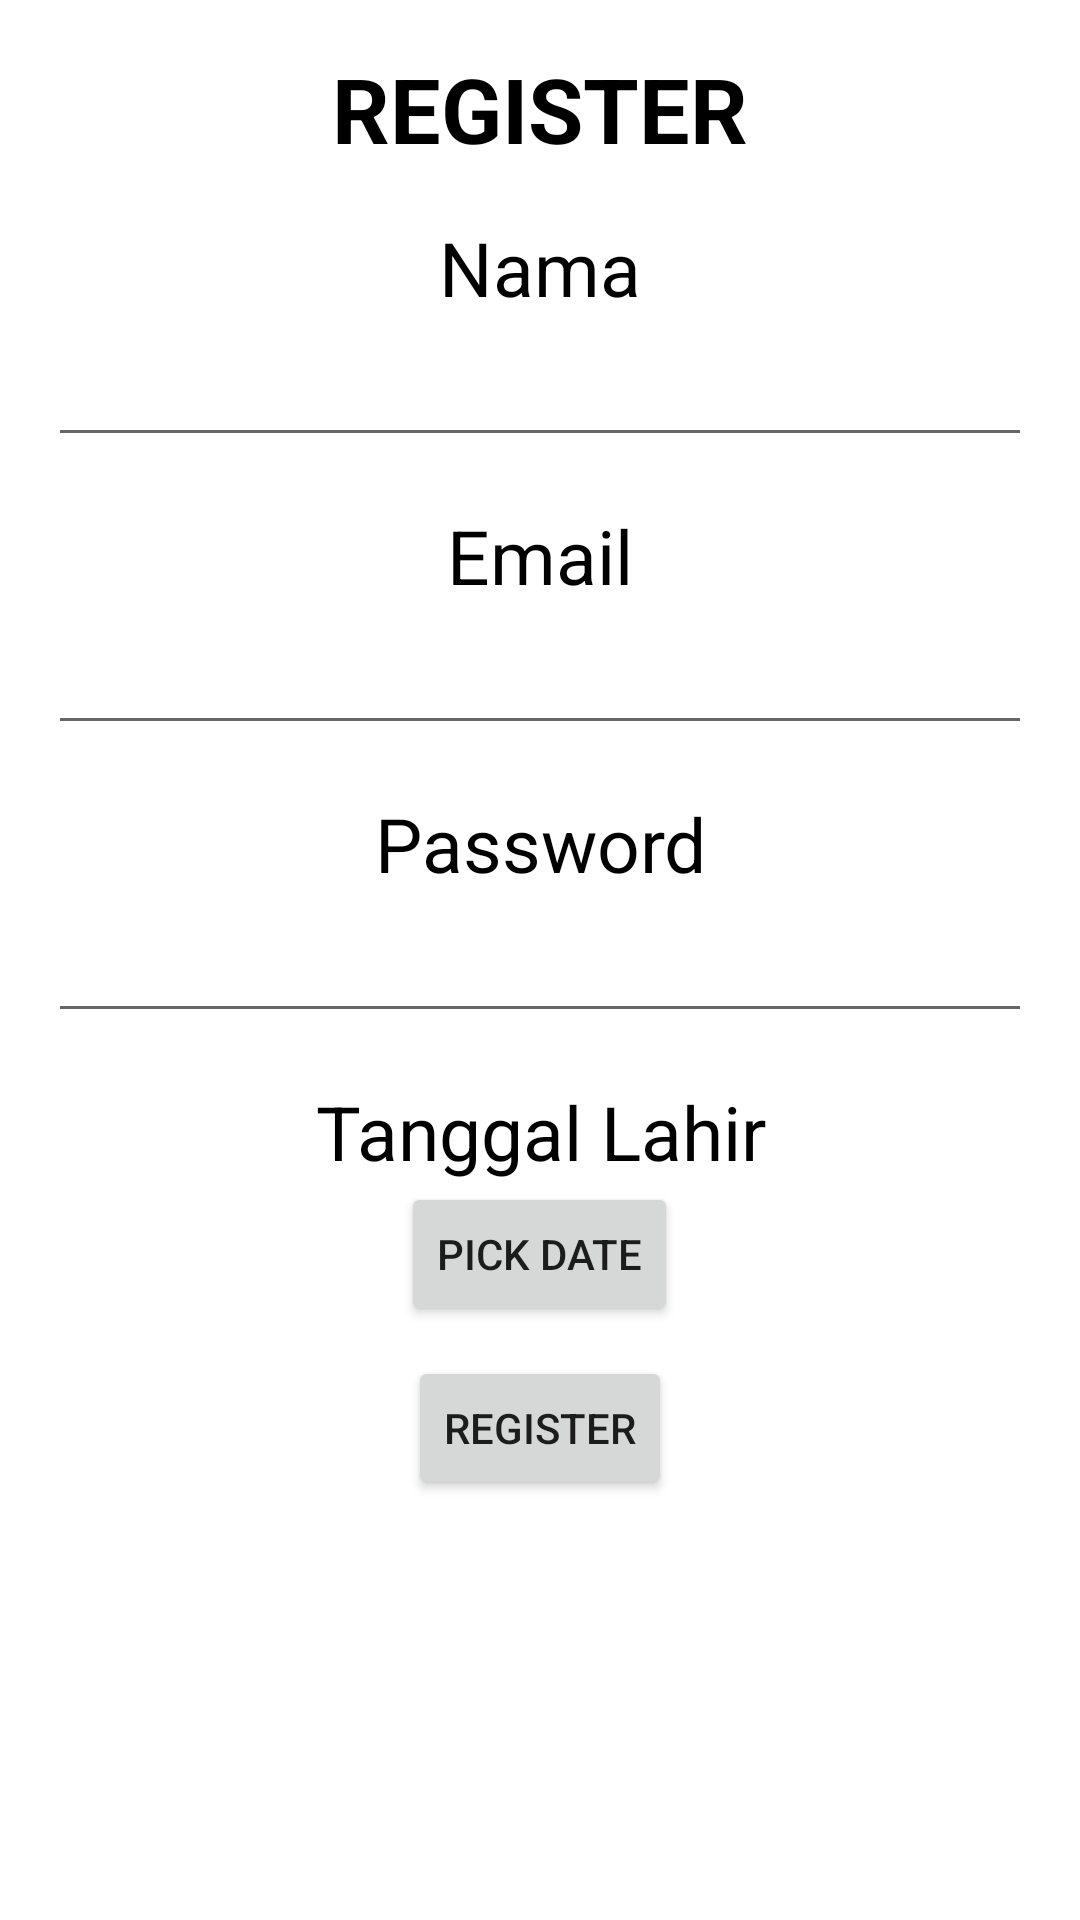

Here is an Android app screen rendered from its layout file. Give the layout XML and the strings, colors and styles it references.
<!-- AndroidManifest.xml: application theme Theme.UKLRoom -->
<!-- res/layout/activity_editor.xml -->
<?xml version="1.0" encoding="utf-8"?>
<LinearLayout xmlns:android="http://schemas.android.com/apk/res/android"
    xmlns:app="http://schemas.android.com/apk/res-auto"
    xmlns:tools="http://schemas.android.com/tools"
    android:layout_width="match_parent"
    android:layout_height="match_parent"
    tools:context=".EditorActivity"
    android:orientation="vertical">

    <TextView
        android:layout_width="match_parent"
        android:layout_height="wrap_content"
        android:layout_marginHorizontal="16dp"
        android:layout_marginTop="16dp"
        android:textSize="30sp"
        android:textColor="@color/black"
        android:text="REGISTER"
        android:textAlignment="center"
        android:textStyle="bold"/>

    <TextView
        android:layout_width="match_parent"
        android:layout_height="wrap_content"
        android:layout_marginHorizontal="16dp"
        android:layout_marginTop="16dp"
        android:text="Nama"
        android:textAlignment="center"
        android:textColor="@color/black"
        android:textSize="25sp"/>
    <EditText
        android:id="@+id/nama"
        android:layout_width="match_parent"
        android:layout_height="wrap_content"
        android:maxLines="1"
        android:layout_marginHorizontal="16dp"
        android:textSize="22sp"/>

    <TextView
        android:layout_width="match_parent"
        android:layout_height="wrap_content"
        android:layout_marginHorizontal="16dp"
        android:layout_marginTop="16dp"
        android:text="Email"
        android:textAlignment="center"
        android:textColor="@color/black"
        android:textSize="25sp"/>
    <EditText
        android:id="@+id/email"
        android:layout_width="match_parent"
        android:layout_height="wrap_content"
        android:maxLines="1"
        android:layout_marginHorizontal="16dp"
        android:textSize="22sp"
        android:inputType="textEmailAddress"/>

    <TextView
        android:layout_width="match_parent"
        android:layout_height="wrap_content"
        android:layout_marginHorizontal="16dp"
        android:layout_marginTop="16dp"
        android:text="Password"
        android:textAlignment="center"
        android:textColor="@color/black"
        android:textSize="25sp"/>
    <EditText
        android:id="@+id/password"
        android:layout_width="match_parent"
        android:layout_height="wrap_content"
        android:maxLines="1"
        android:layout_marginHorizontal="16dp"
        android:textSize="22sp"
        android:inputType="textPassword"/>

    <TextView
        android:layout_width="match_parent"
        android:layout_height="wrap_content"
        android:layout_marginHorizontal="16dp"
        android:layout_marginTop="16dp"
        android:text="Tanggal Lahir"
        android:textAlignment="center"
        android:textColor="@color/black"
        android:textSize="25sp"/>
    <RelativeLayout
        android:layout_width="match_parent"
        android:layout_height="wrap_content">
        <Button
            android:id="@+id/pickDate"
            android:layout_width="wrap_content"
            android:layout_height="wrap_content"
            android:layout_centerHorizontal="true"
            android:text="pick date"/>
        <TextView
            android:id="@+id/date"
            android:layout_width="wrap_content"
            android:layout_height="wrap_content"
            android:layout_toRightOf="@id/pickDate"
            android:text=""
            android:textSize="18sp"
            android:layout_centerVertical="true"
            android:layout_marginLeft="8dp"/>
    </RelativeLayout>

    <Button
        android:id="@+id/register"
        android:layout_width="wrap_content"
        android:layout_height="wrap_content"
        android:layout_gravity="center"
        android:text="Register"
        android:layout_marginTop="10dp"/>

</LinearLayout>
<!-- resources referenced by this layout -->
<resources>
  <style name="Theme.UKLRoom" parent="Theme.MaterialComponents.DayNight.DarkActionBar">
          
          <item name="colorPrimary">@color/purple_500</item>
          <item name="colorPrimaryVariant">@color/purple_700</item>
          <item name="colorOnPrimary">@color/white</item>
          
          <item name="colorSecondary">@color/teal_200</item>
          <item name="colorSecondaryVariant">@color/teal_700</item>
          <item name="colorOnSecondary">@color/black</item>
          
          <item name="android:statusBarColor">?attr/colorPrimaryVariant</item>
          
      </style>
  <!-- not gathered from this repository: default colours our renderer supplied (Android Studio template values) -->
  <color name="purple_500">#FF6200EE</color>
  <color name="purple_700">#FF3700B3</color>
  <color name="teal_200">#FF03DAC5</color>
  <color name="teal_700">#FF018786</color>
  <color name="black">#FF000000</color>
  <color name="white">#FFFFFFFF</color>
</resources>
